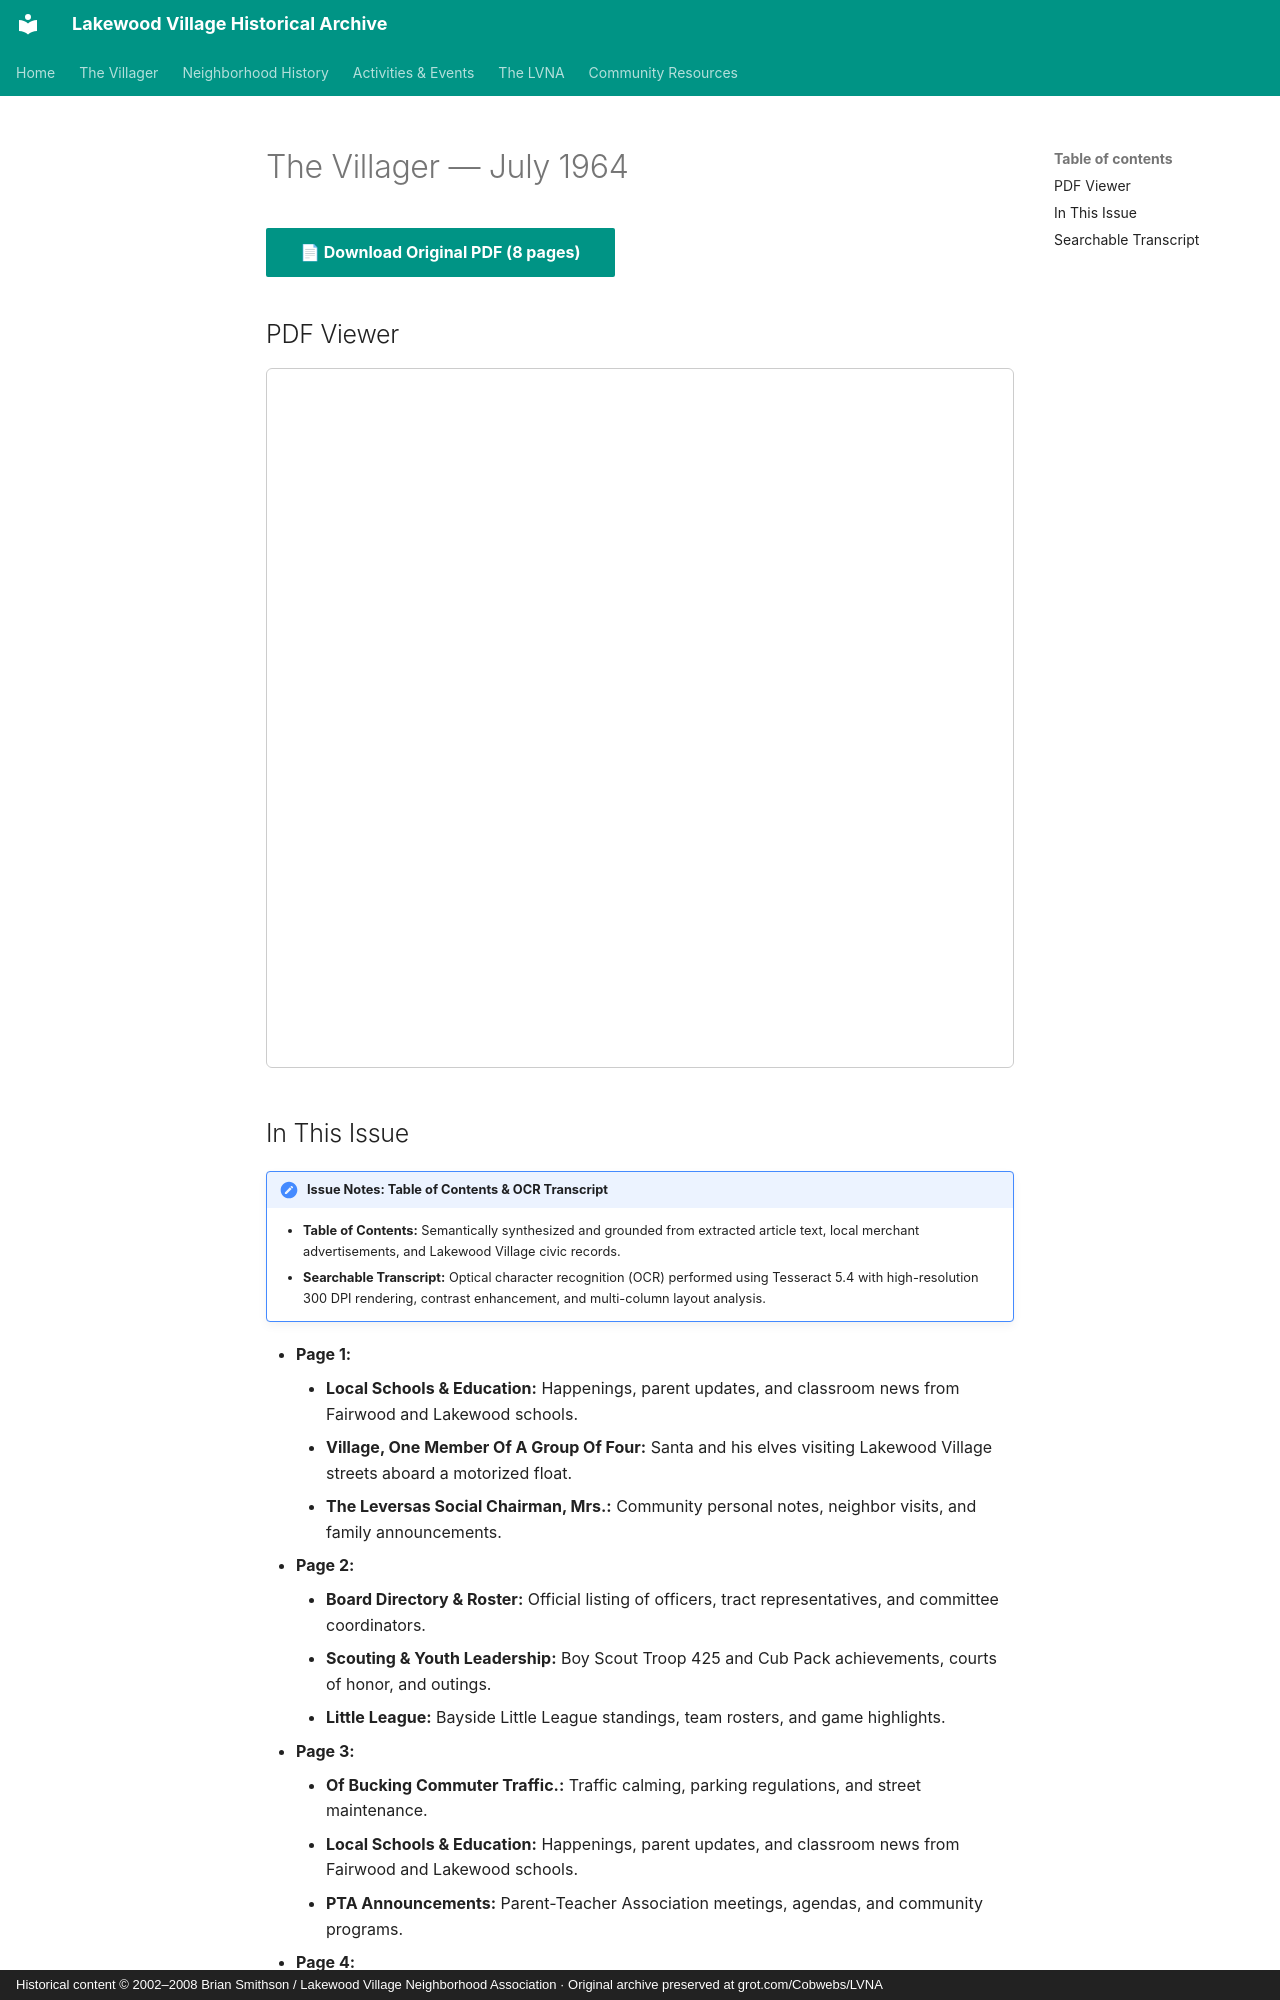

repository: patpat9/lvna_archive · page: Villager/Issues/1964-07/index.html · generator: mkdocs · copyright: Historical content © 2002–2008 Brian Smithson / Lakewood Village Neighborhood Association · Original archive preserved at grot.com/Cobwebs/LVNA

# The Villager — July 1964

[📄 **Download Original PDF** (8 pages)](../Villager_Back_Issues/More_LVRA_Villager/1964-07.pdf){ .md-button .md-button--primary }

## PDF Viewer

<iframe src="../../../Villager/Villager_Back_Issues/More_LVRA_Villager/1964-07.pdf" width="100%" height="700px" style="border: 1px solid #ccc; border-radius: 6px;">
  <p>Your browser does not support inline PDFs. <a href="../../../Villager/Villager_Back_Issues/More_LVRA_Villager/1964-07.pdf">Click here to download.</a></p>
</iframe>

## In This Issue

!!! note "Issue Notes: Table of Contents & OCR Transcript"
    - **Table of Contents:** Semantically synthesized and grounded from extracted article text, local merchant advertisements, and Lakewood Village civic records.
    - **Searchable Transcript:** Optical character recognition (OCR) performed using Tesseract 5.4 with high-resolution 300 DPI rendering, contrast enhancement, and multi-column layout analysis.

- **Page 1:**
    - **Local Schools & Education:** Happenings, parent updates, and classroom news from Fairwood and Lakewood schools.
    - **Village, One Member Of A Group Of Four:** Santa and his elves visiting Lakewood Village streets aboard a motorized float.
    - **The Leversas Social Chairman, Mrs.:** Community personal notes, neighbor visits, and family announcements.
- **Page 2:**
    - **Board Directory & Roster:** Official listing of officers, tract representatives, and committee coordinators.
    - **Scouting & Youth Leadership:** Boy Scout Troop 425 and Cub Pack achievements, courts of honor, and outings.
    - **Little League:** Bayside Little League standings, team rosters, and game highlights.
- **Page 3:**
    - **Of Bucking Commuter Traffic.:** Traffic calming, parking regulations, and street maintenance.
    - **Local Schools & Education:** Happenings, parent updates, and classroom news from Fairwood and Lakewood schools.
    - **PTA Announcements:** Parent-Teacher Association meetings, agendas, and community programs.
- **Page 4:**
    - **Public Safety & Emergency Services:** Reports from the Sunnyvale Department of Public Safety (Police & Fire).
    - **Month For Leaders In B8Oth Scouting And:** Boy Scout Troop 425 and Cub Pack achievements, courts of honor, and outings.
    - **And Picnics Through The Year, By Attend:** Lakewood Park community picnic festivities, games, and family gatherings.
- **Page 5:**
    - **New And Renewed Members:** Neighborhood updates and announcements.
    - **Of The L.V.R.A.:** Neighborhood updates and announcements.
- **Page 6:**
    - **Local Schools & Education:** Happenings, parent updates, and classroom news from Fairwood and Lakewood schools.
    - **PTA Announcements:** Parent-Teacher Association meetings, agendas, and community programs.
    - **Santa's Annual Village Tour:** Santa and his elves visiting Lakewood Village streets aboard a motorized float.
- **Page 7:**
    - **City Governance & Municipal News:** Updates from the Sunnyvale City Council and Planning Commission hearings.
    - **Local Schools & Education:** Happenings, parent updates, and classroom news from Fairwood and Lakewood schools.
    - **Scouting & Youth Leadership:** Boy Scout Troop 425 and Cub Pack achievements, courts of honor, and outings.
- **Page 8:**
    - **Board Directory & Roster:** Official listing of officers, tract representatives, and committee coordinators.
    - **Local Schools & Education:** Happenings, parent updates, and classroom news from Fairwood and Lakewood schools.
    - **The Village. Ano Participate In All Of The Activities:** Recreational outings, dances, and mentorship programs for neighborhood youth.
